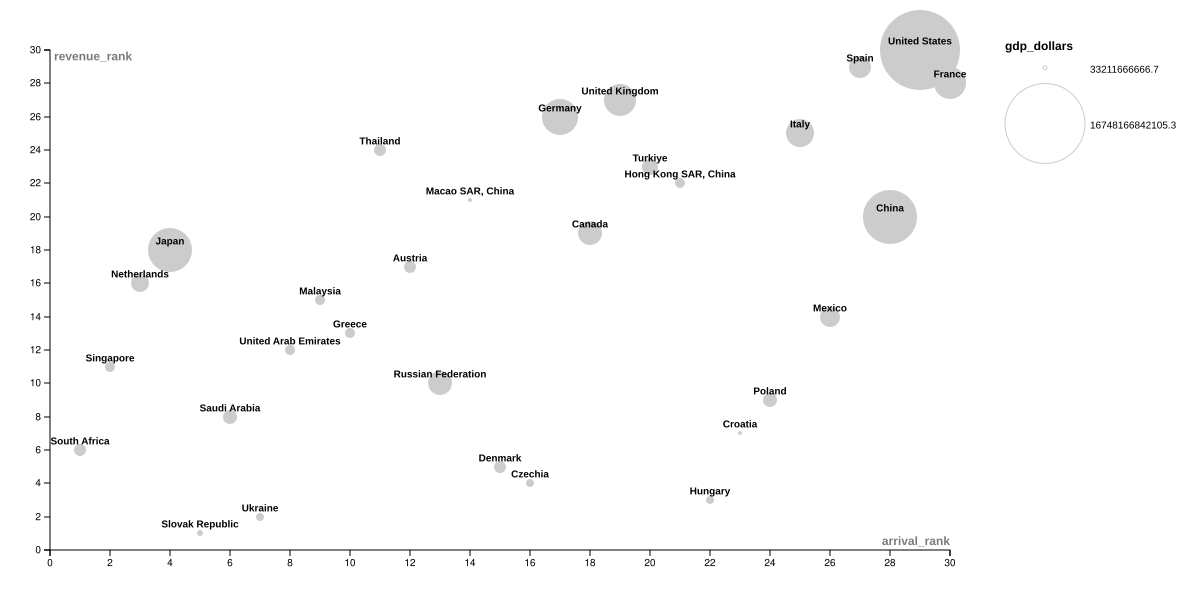

The table this chart was drawn from, first rows:
country, arrivals, revenue_dollars, gdp_dollars, percent_of_gdp, primary_energy_consumption_per_capita_kw…, annual_co2_emissions_per_capita), tourist_departures, arrival_rank, revenue_rank
Slovak Republic, 14526000, 2236474368, 90132631579, 2.459, 36747, 6.945, 3298, 5, 1
Ukraine, 19149529, 3518111111, 129652222222, 2.717, 28848, 6.088, 21470, 7, 2
Hungary, 44073647, 6532177421, 136230000000, 4.801, 27573, 5.218, 17508, 22, 3
Czechia, 27231875, 7118441389, 198151111111, 3.668, 47606, 10.91, 6746, 16, 4
Denmark, 26891235, 8059334105, 321697894737, 2.504, 38060, 7.783, 7121, 15, 5
South Africa, 11433153, 8667281579, 353753684211, 2.509, 26452, 8.488, , 1, 6
Croatia, 49841294, 8931797158, 56243684211, 15.98, 23286, 4.697, 3890, 23, 7
Saudi Arabia, 16734938, 9964933333, 582322777778, 1.559, 82506, 17.77, 16440, 6, 8
Poland, 70040062, 10907795389, 462903333333, 2.36, 29302, 8.412, 44445, 24, 9
Russian Federation, 24193941, 13382444444, 1452630555556, 0.9584, 54990, 11.31, 35779, 13, 10
Singapore, 12735559, 13561375000, 253718333333, 5.458, 145048, 8.84, 7317, 2, 11
United Arab Emirates, 19745000, 14983900065, 315910000000, 4.19, 136910, 24.11, 16636, 8, 12
Greece, 22791182, 15599008842, 246132631579, 6.582, 32479, 8.139, 5443, 10, 13
Mexico, 87918176, 15630877778, 1122787777778, 1.389, 18584, 4.103, 97678, 26, 14
Malaysia, 22265882, 17186166667, 259983888889, 6.82, 34203, 7.241, 31481, 9, 15
Netherlands, 12760824, 19644529125, 833569473684, 2.342, 63582, 9.888, 18389, 3, 16
Austria, 23825235, 19982240176, 397592105263, 5.037, 48373, 8.266, 9868, 12, 17
Japan, 13547518, 20943616667, 5099418888889, 0.4161, 44325, 9.633, 16318, 4, 18
Canada, 29377875, 20998492263, 1556232105263, 1.357, 112214, 16.35, 53301, 18, 19
China, 128365588, 23231000000, 7865837777778, 1.273, 22116, 6.263, 78077, 28, 20
Macao SAR, China, 26256118, 24303888889, 33211666667, 69.9, 19805, 2.577, 1054, 14, 21
Hong Kong SAR, China, 41085706, 28737235294, 261040555556, 10.8, 42946, 5.864, 78517, 21, 22
Turkiye, 33021529, 29166062500, 729681666667, 3.749, 18180, 4.502, 6951, 20, 23
Thailand, 22833750, 32009166667, 351758888889, 8.706, 17874, 3.613, 5719, 11, 24
Italy, 74091506, 42415801500, 2028433333333, 2.092, 33112, 6.975, 51323, 25, 25
Germany, 28694412, 46445487611, 3461572777778, 1.346, 46806, 9.916, 87730, 17, 26
United Kingdom, 32872176, 52078041667, 2699111111111, 1.884, 38127, 7.54, 69882, 19, 27
France, 194400353, 60693538500, 2572769444444, 2.366, 46578, 5.786, 33211, 30, 28
Spain, 99926706, 66550207000, 1321116111111, 4.834, 36469, 6.465, 15680, 27, 29
United States, 151696074, 166944315789, 16748166842105, 1.003, 82698, 17.69, 121791, 29, 30
